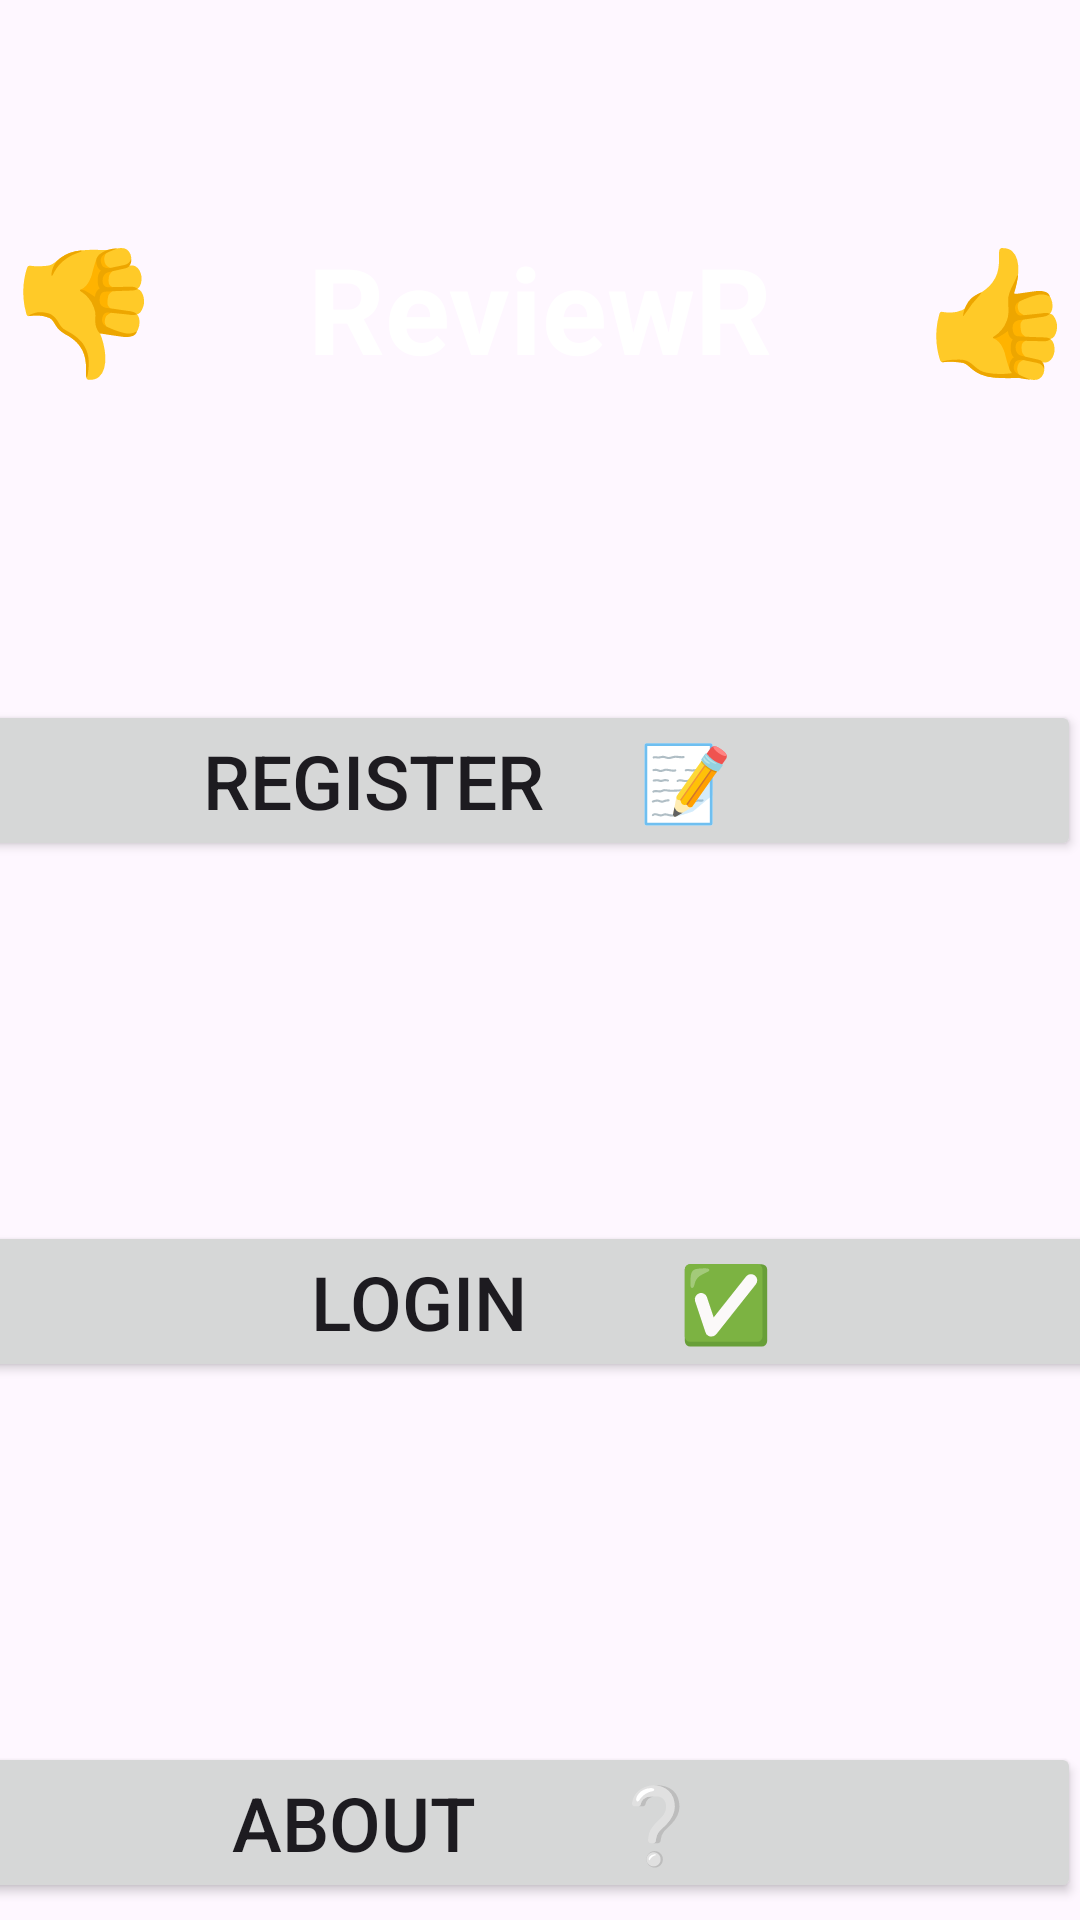

Produce the Android XML layout that renders to this screen, including the resource entries it uses.
<!-- AndroidManifest.xml: application theme Theme.ReviewR -->
<!-- res/layout/welcome_fragment.xml -->
<?xml version="1.0" encoding="utf-8"?>
<androidx.constraintlayout.widget.ConstraintLayout xmlns:android="http://schemas.android.com/apk/res/android"
    xmlns:app="http://schemas.android.com/apk/res-auto"
    xmlns:tools="http://schemas.android.com/tools"
    android:layout_width="match_parent"
    android:layout_height="match_parent"
    tools:context=".ui.WelcomeFragment">


    <TextView
        android:id="@+id/welcomeText"
        android:layout_width="wrap_content"
        android:layout_height="wrap_content"
        android:layout_marginTop="76dp"
        android:text="👎     ReviewR     👍"
        android:textColor="#FFFFFF"
        android:textSize="40sp"
        android:textStyle="bold"
        app:layout_constraintEnd_toEndOf="parent"
        app:layout_constraintStart_toStartOf="parent"
        app:layout_constraintTop_toTopOf="parent" />

    <Button
        android:id="@+id/registerButton"
        android:layout_width="409dp"
        android:layout_height="wrap_content"
        android:layout_marginTop="104dp"
        android:text="Register     📝"
        android:textSize="25sp"
        app:layout_constraintEnd_toEndOf="parent"
        app:layout_constraintHorizontal_bias="1.0"
        app:layout_constraintStart_toStartOf="parent"
        app:layout_constraintTop_toBottomOf="@id/welcomeText" />

    <Button
        android:id="@+id/loginButton"
        android:layout_width="409dp"
        android:layout_height="wrap_content"
        android:layout_marginTop="120dp"
        android:text="Login        ✅"
        android:textSize="25sp"
        app:layout_constraintEnd_toEndOf="parent"
        app:layout_constraintStart_toStartOf="parent"
        app:layout_constraintTop_toBottomOf="@id/registerButton" />

    <Button
        android:id="@+id/aboutButton"
        android:layout_width="409dp"
        android:layout_height="wrap_content"
        android:layout_marginTop="120dp"
        android:text="About       ❔"
        android:textSize="25sp"

        app:layout_constraintEnd_toEndOf="parent"
        app:layout_constraintHorizontal_bias="1.0"
        app:layout_constraintStart_toStartOf="parent"
        app:layout_constraintTop_toBottomOf="@id/loginButton" />


</androidx.constraintlayout.widget.ConstraintLayout>
<!-- resources referenced by this layout -->
<resources>
  <style name="Theme.ReviewR" parent="Base.Theme.ReviewR" />
  <style name="Base.Theme.ReviewR" parent="Theme.Material3.DayNight.NoActionBar">
          
          
      </style>
</resources>
